The GitHub repository SIDD305/Mlops_project- contains a labelled image folder "dataset_sample" with 4 categories: abnormal heartbeat, history of myocardial infarction, myocardial infarction, normal. Examples follow, each with its label.

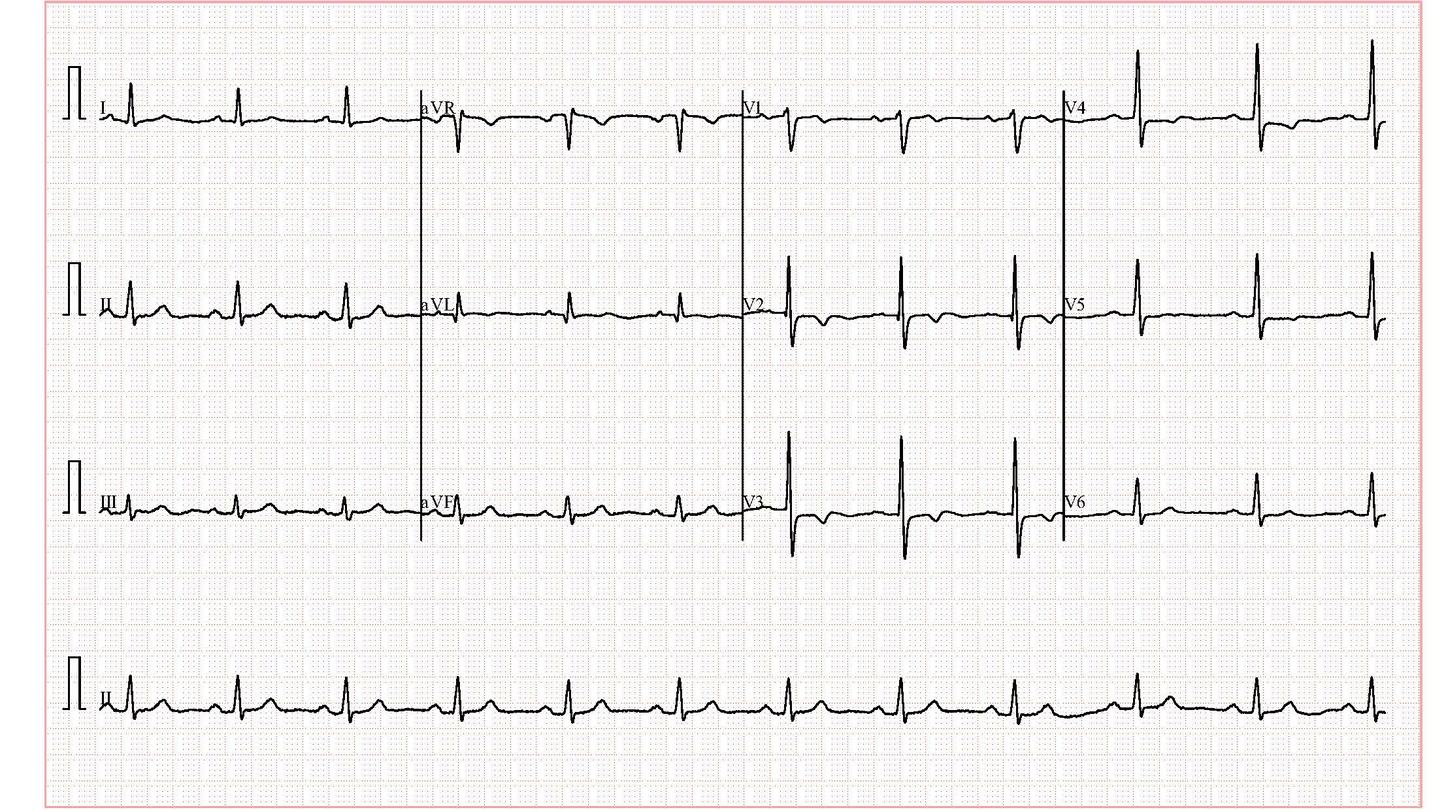
Label: history of myocardial infarction

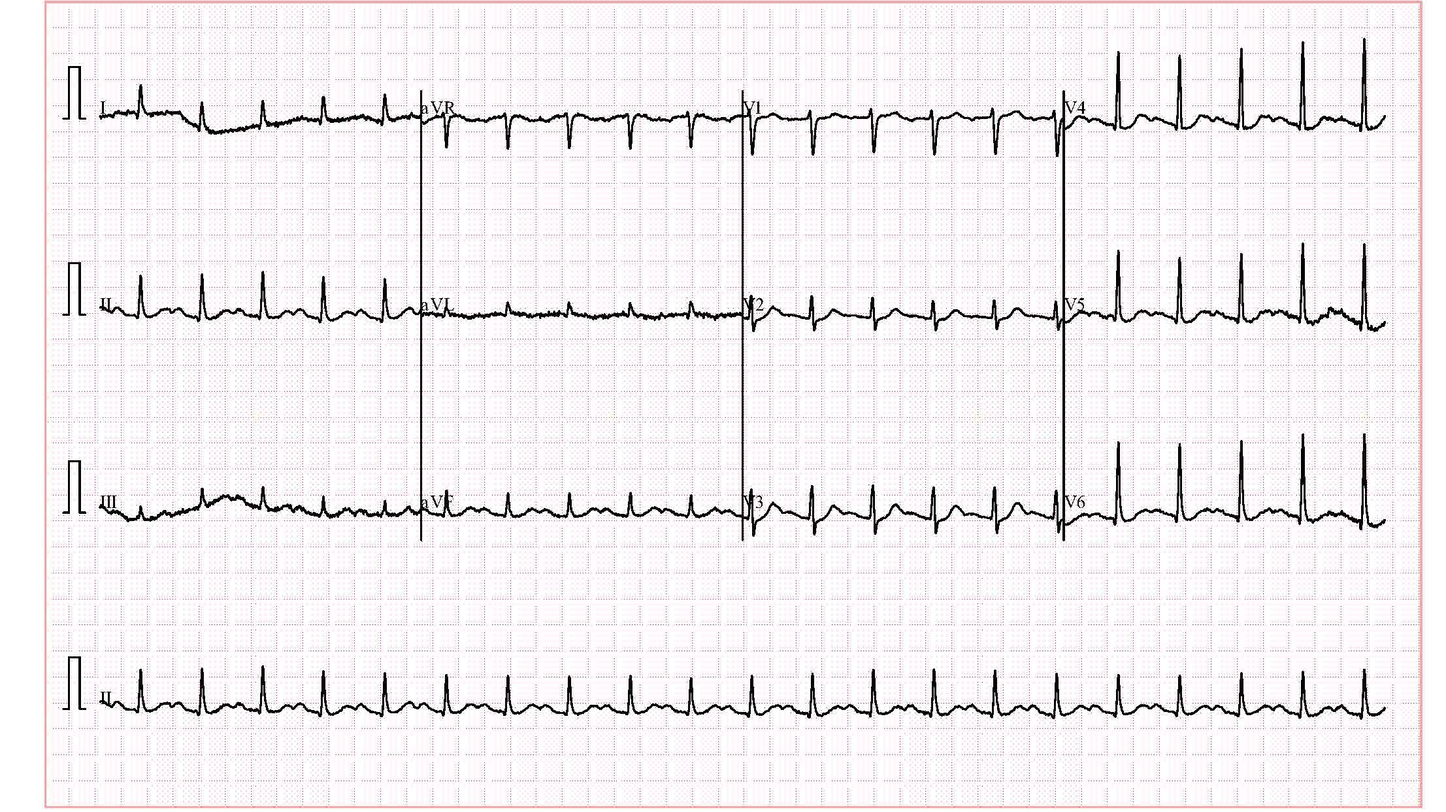
Label: abnormal heartbeat

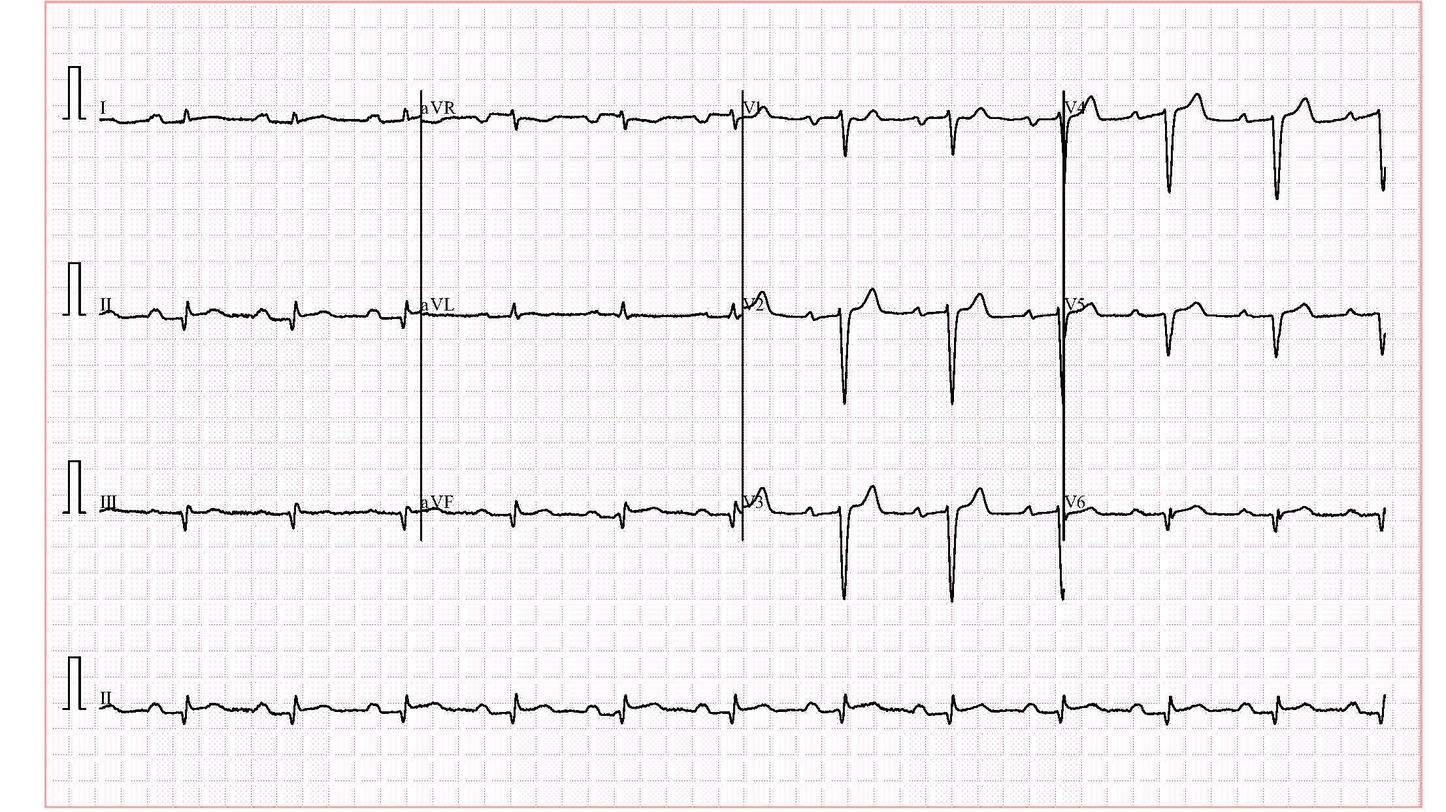
Label: normal

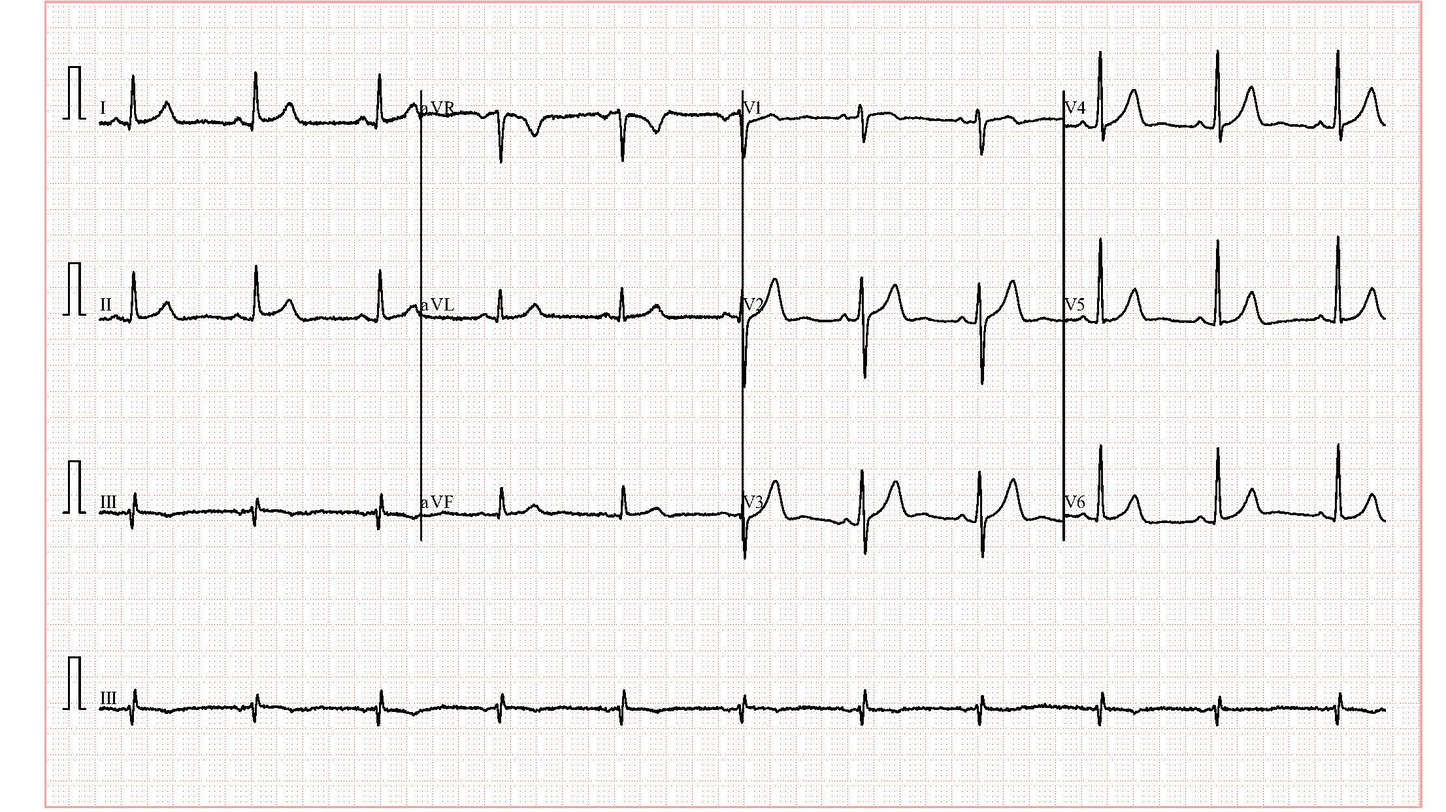
Label: normal

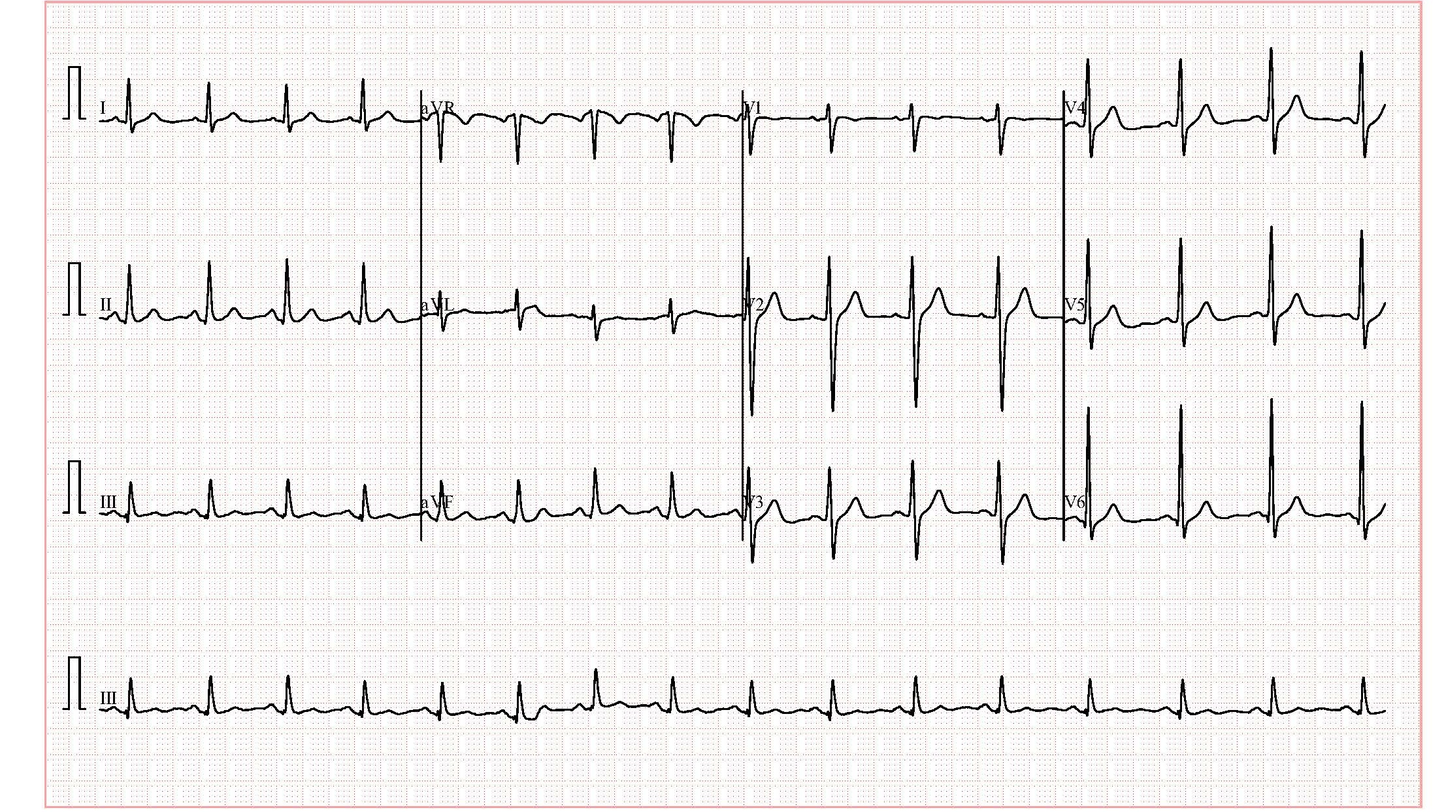
Label: abnormal heartbeat

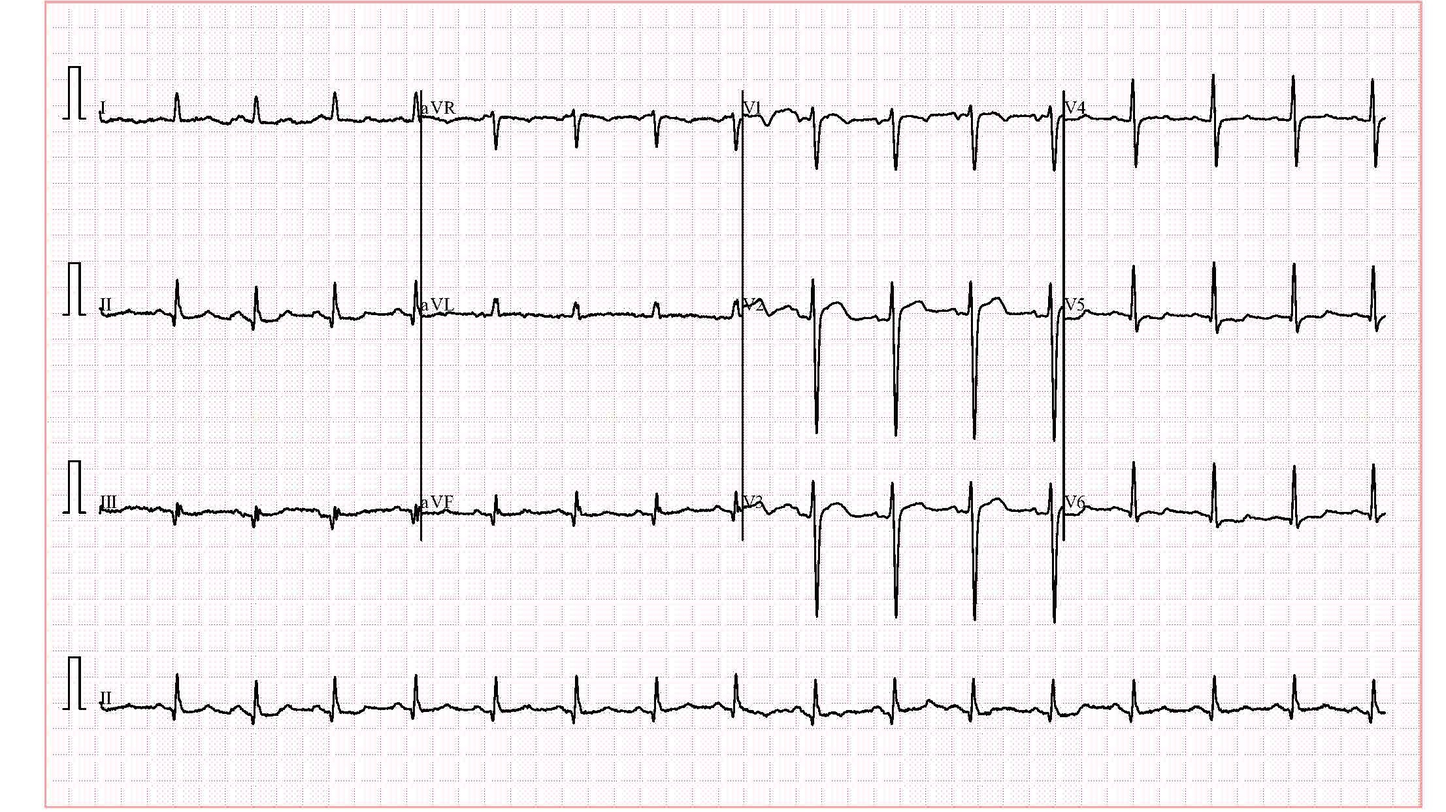
Label: history of myocardial infarction
